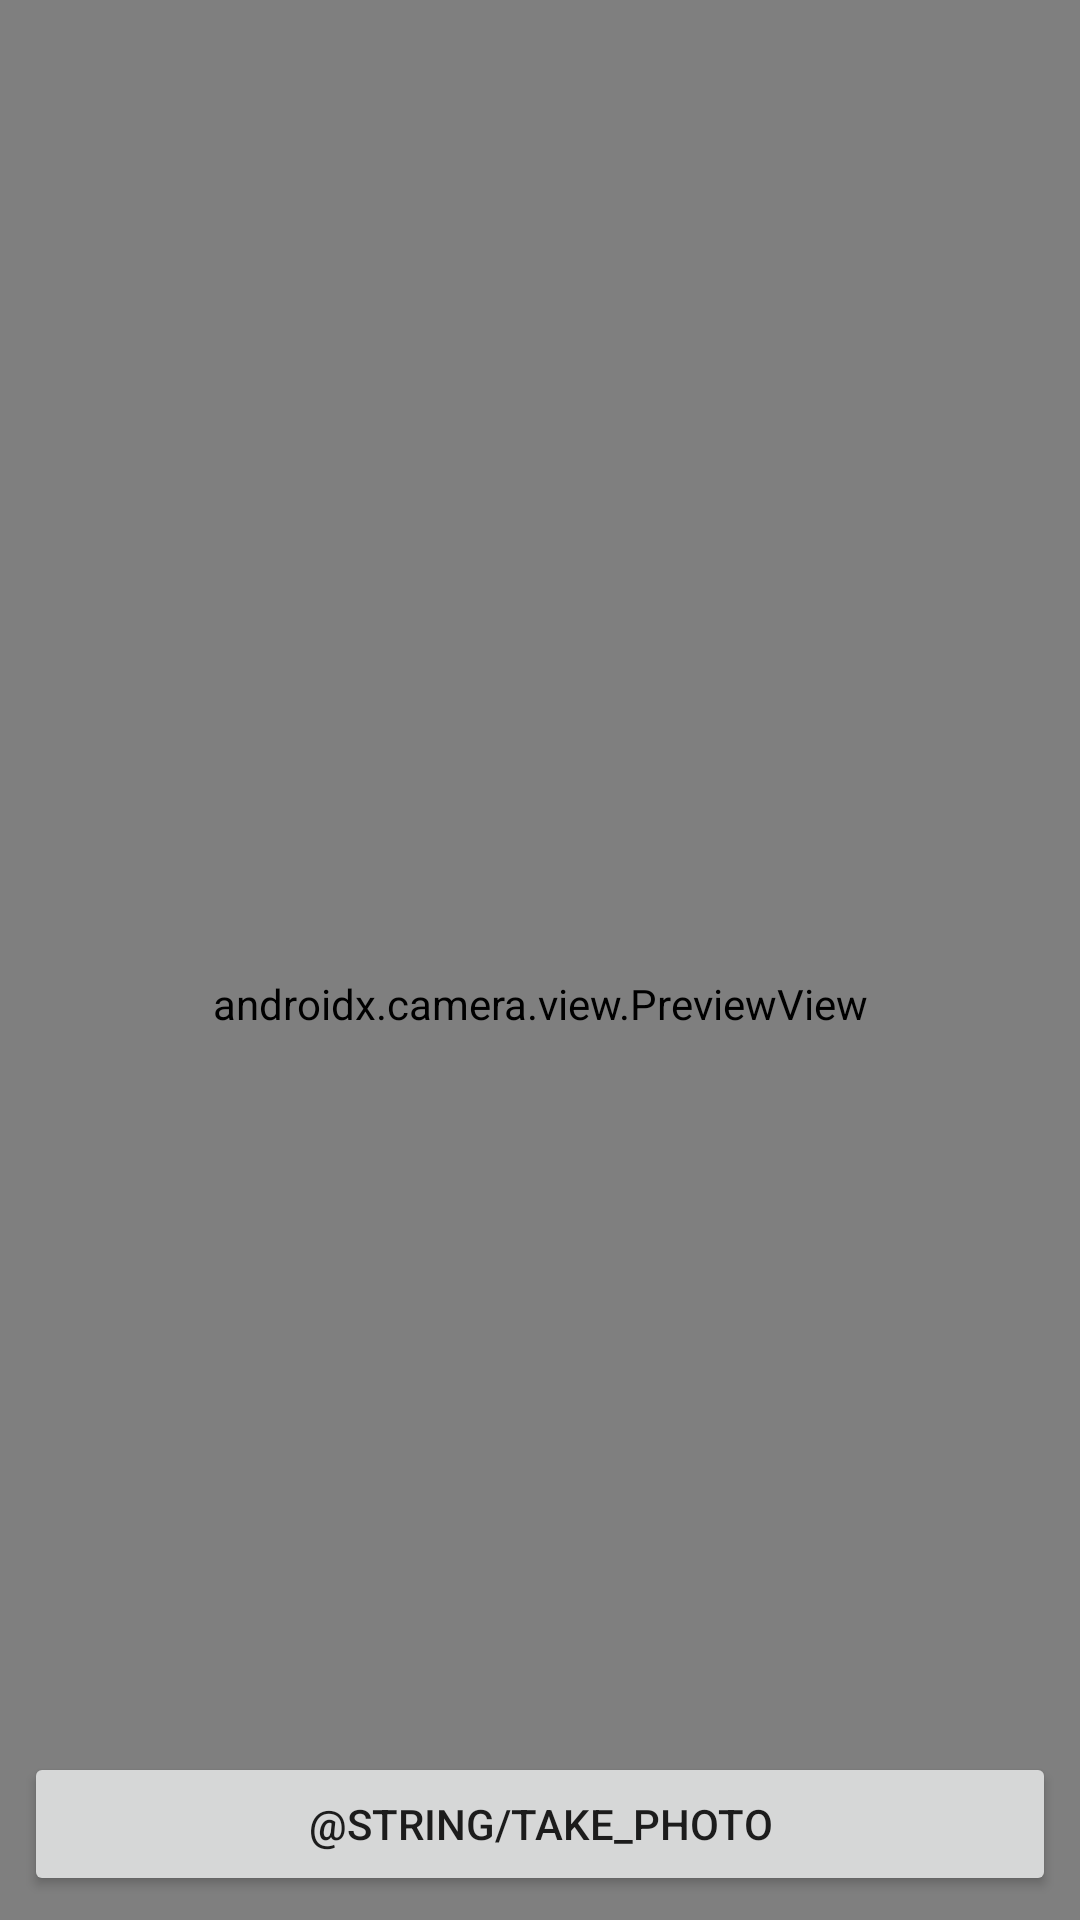

The Android layout XML behind this screen, and the referenced resources:
<!-- AndroidManifest.xml: application theme Theme.Notizbloq_v2 -->
<!-- res/layout/activity_camera.xml -->
<?xml version="1.0" encoding="utf-8"?>
<androidx.constraintlayout.widget.ConstraintLayout xmlns:android="http://schemas.android.com/apk/res/android"
    xmlns:app="http://schemas.android.com/apk/res-auto"
    xmlns:tools="http://schemas.android.com/tools"
    android:layout_width="match_parent"
    android:layout_height="match_parent"
    tools:context=".CameraActivity">

    <FrameLayout
        android:id="@+id/container"
        android:layout_width="match_parent"
        android:layout_height="match_parent"
        app:layout_constraintEnd_toEndOf="parent"
        app:layout_constraintStart_toStartOf="parent"
        app:layout_constraintTop_toTopOf="parent">

        <androidx.camera.view.PreviewView
            android:id="@+id/previewView"
            android:layout_width="match_parent"
            android:layout_height="669dp">

        </androidx.camera.view.PreviewView>

    </FrameLayout>

    <Button
        android:id="@+id/btnSavePicture"
        android:layout_width="match_parent"
        android:layout_height="wrap_content"
        android:layout_marginLeft="8dp"
        android:layout_marginRight="8dp"
        android:layout_marginBottom="8dp"
        android:text="@string/take_photo"
        app:layout_constraintBottom_toBottomOf="parent"
        app:layout_constraintStart_toStartOf="parent" />
</androidx.constraintlayout.widget.ConstraintLayout>
<!-- resources referenced by this layout -->
<resources>
  <style name="Theme.Notizbloq_v2" parent="Theme.MaterialComponents.DayNight.DarkActionBar">
          
          <item name="colorPrimary">@color/purple_500</item>
          <item name="colorPrimaryVariant">@color/purple_700</item>
          <item name="colorOnPrimary">@color/white</item>
          
          <item name="colorSecondary">@color/teal_200</item>
          <item name="colorSecondaryVariant">@color/teal_700</item>
          <item name="colorOnSecondary">@color/black</item>
          
          <item name="android:statusBarColor" tools:targetApi="l">?attr/colorPrimaryVariant</item>
          
      </style>
  <color name="purple_500">#FF6200EE</color>
  <color name="purple_700">#FF3700B3</color>
  <color name="white">#FFFFFFFF</color>
  <color name="teal_200">#FF03DAC5</color>
  <color name="teal_700">#FF018786</color>
  <color name="black">#FF000000</color>
</resources>
